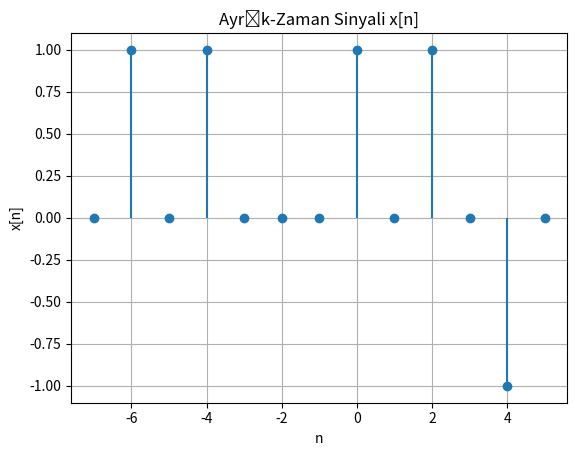

Write the Python code that produced this figure.
import numpy as np
import matplotlib.pyplot as plt

# Define the n values and corresponding x[n] values
n_values = np.array([-6, -4, 0, 2, 4])  
x_values = np.array([1, 1, 1, 1, -1])   

n_range = np.array([5, 4, 3, 2, 1, 0, -1, -2, -3, -4, -5, -6, -7])

# Initialize x[n] as 0 for all n
x_n = np.zeros(n_range.shape)

# Assign the values of x[n] where n is in the defined set
for n, x in zip(n_values, x_values):
    idx = np.where(n_range == n)[0]
    if len(idx) > 0:
        x_n[idx[0]] = x

# Plot the sequence
plt.stem(n_range, x_n, basefmt=" ")  # Removed 'use_line_collection'
plt.xlabel('n')
plt.ylabel('x[n]')
plt.title('Ayrık-Zaman Sinyali x[n]')
plt.grid(True)
plt.show()